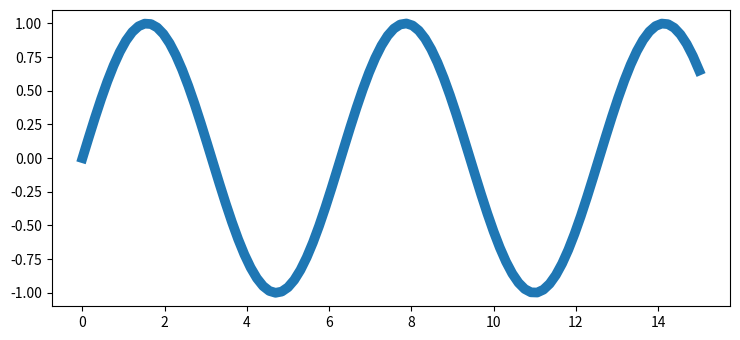

This chart was generated by the following Python code:
import matplotlib.pylab as plt
import matplotlib.animation as animation
import numpy as np

plt.rcParams["figure.figsize"] = [7.50, 3.50]
plt.rcParams["figure.autolayout"] = True

fig, ax = plt.subplots()
x = np.linspace(0, 15, 100)
y = np.sin(x)

ax.plot(x, y, lw=7)

def animate(frame):
   ax.set_xlim(left=0, right=frame)
   pass

ani = animation.FuncAnimation(fig, animate, frames=100)

plt.show()